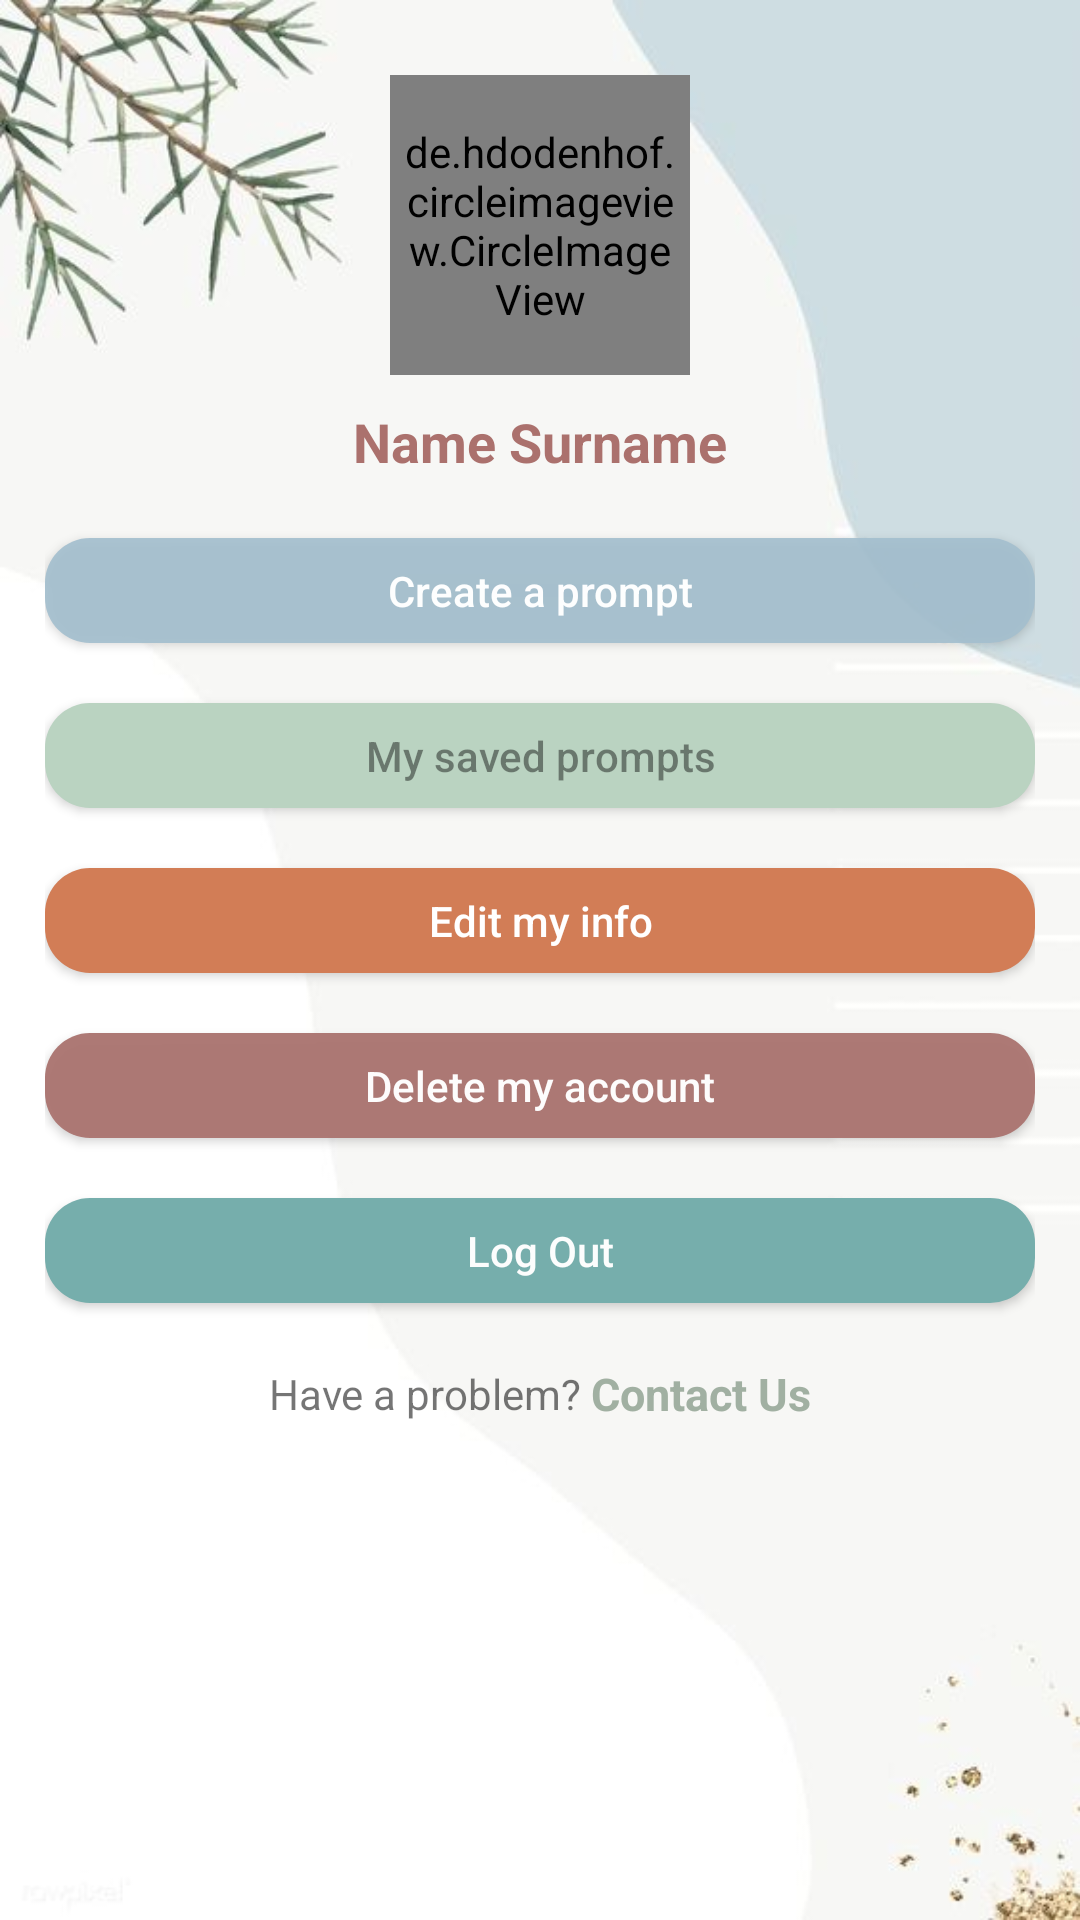

Here is an Android app screen rendered from its layout file. Give the layout XML and the strings, colors and styles it references.
<!-- AndroidManifest.xml: application theme AppTheme -->
<!-- res/layout/fragment_more.xml -->
<?xml version="1.0" encoding="utf-8"?>
<LinearLayout xmlns:android="http://schemas.android.com/apk/res/android"
    xmlns:app="http://schemas.android.com/apk/res-auto"
    xmlns:tools="http://schemas.android.com/tools"
    android:layout_width="match_parent"
    android:layout_height="match_parent"
    android:background="@mipmap/surati2"
    android:orientation="vertical"
    tools:context=".ui.more_options.MoreOptionsFragment">

    <ScrollView
        android:layout_width="match_parent"
        android:layout_height="match_parent"
        tools:ignore="UselessParent">

        <LinearLayout
            android:layout_width="match_parent"
            android:layout_height="wrap_content"
            android:layout_margin="15dp"
            android:orientation="vertical">

            <de.hdodenhof.circleimageview.CircleImageView
                android:id="@+id/select_photo"
                android:layout_width="100dp"
                android:layout_height="100dp"
                android:layout_gravity="center"
                android:layout_margin="10dp"
                android:background="@drawable/white_round_background"
                android:padding="5dp"
                android:src="@drawable/ic_person_orange_80dp"
                android:textColor="@android:color/white" />

            <TextView
                android:id="@+id/userNameTextView"
                android:layout_width="wrap_content"
                android:layout_height="wrap_content"
                android:layout_gravity="center"
                android:text="Name Surname"
                android:textColor="@color/red"
                android:textSize="18sp"
                android:textStyle="bold" />


            <Button
                android:id="@+id/regEmailField"
                android:textAllCaps="false"
                android:layout_width="match_parent"
                android:layout_height="35dp"
                android:layout_marginTop="20dp"
                android:background="@drawable/auth_background1"
                android:text="Create a prompt"
                android:gravity="center"
                android:padding="5dp"
                android:textColor="#FCFEFEFE"
                android:textSize="14sp" />

            <Button
                android:id="@+id/regPasswordField"
                android:layout_width="match_parent"
                android:textAllCaps="false"
                android:layout_height="35dp"
                android:layout_marginTop="20dp"
                android:background="@drawable/auth_background2"
                android:gravity="center"
                android:text="My saved prompts"
                android:padding="5dp"
                android:textColor="#6F000000"
                android:textSize="14sp" />

            <Button
                android:layout_width="match_parent"
                android:layout_height="35dp"
                android:layout_gravity="center"
                android:layout_marginTop="20dp"
                android:background="@drawable/auth_background3"
                android:text="Edit my info"
                android:textAllCaps="false"
                android:textColor="@android:color/white"
                android:textSize="14sp" />

            <Button
                android:layout_width="match_parent"
                android:layout_height="35dp"
                android:layout_marginTop="20dp"
                android:textAllCaps="false"
                android:background="@drawable/red_field_background"
                android:text="Delete my account"
                android:gravity="center"
                android:padding="5dp"
                android:textColor="#FCFEFEFE"
                android:textSize="14sp" />


            <Button
                android:id="@+id/logOutButton"
                android:layout_width="match_parent"
                android:layout_height="35dp"
                android:layout_marginTop="20dp"
                android:background="@drawable/green_field_background"
                android:text="Log Out"
                android:textAllCaps="false"
                android:gravity="center"
                android:padding="5dp"
                android:textColor="#FCFEFEFE"
                android:textSize="14sp" />

            <LinearLayout
                android:id="@+id/accountField"
                android:layout_width="wrap_content"
                android:layout_height="wrap_content"
                android:layout_gravity="center"
                android:layout_marginTop="20dp">

                <TextView
                    android:layout_width="wrap_content"
                    android:layout_height="match_parent"
                    android:gravity="center"
                    android:text="Have a problem?"
                    android:textSize="14sp" />

                <TextView
                    android:id="@+id/logInTextView"
                    android:layout_width="wrap_content"
                    android:layout_height="match_parent"
                    android:layout_marginStart="3dp"
                    android:text="Contact Us"
                    android:textColor="#EC99AA9A"
                    android:textSize="15sp"
                    android:textStyle="bold" />

            </LinearLayout>

        </LinearLayout>
    </ScrollView>


</LinearLayout>
<!-- resources referenced by this layout -->
<resources>
  <color name="red">#FCAA6F6B</color>
  <!-- drawable auth_background1 (drawable) -->
  <?xml version="1.0" encoding="utf-8"?>
  <shape xmlns:android="http://schemas.android.com/apk/res/android">
      <solid android:color = "#EBA4BFCF"/>
      <corners android:radius = "15dp"/>
  
  </shape>
  <!-- drawable auth_background2 (drawable) -->
  <?xml version="1.0" encoding="utf-8"?>
  <shape xmlns:android="http://schemas.android.com/apk/res/android">
      <solid android:color = "#BAD3C1"/>
      <corners android:radius = "15dp"/>
  
  </shape>
  <!-- drawable auth_background3 (drawable) -->
  <?xml version="1.0" encoding="utf-8"?>
  <shape xmlns:android="http://schemas.android.com/apk/res/android">
      <solid android:color="#D27D56" />
      <corners android:radius="15dp" />
  
  </shape>
  <!-- drawable green_field_background (drawable) -->
  <?xml version="1.0" encoding="utf-8"?>
  <shape xmlns:android="http://schemas.android.com/apk/res/android">
      <solid android:color = "#76AEAC"/>
      <corners android:radius = "15dp"/>
  
  </shape>
  <!-- drawable ic_person_orange_80dp (drawable) -->
  <vector android:height="80dp" android:tint="#D17D56"
      android:viewportHeight="24.0" android:viewportWidth="24.0"
      android:width="80dp" xmlns:android="http://schemas.android.com/apk/res/android">
      <path android:fillColor="#FF000000" android:pathData="M12,12c2.21,0 4,-1.79 4,-4s-1.79,-4 -4,-4 -4,1.79 -4,4 1.79,4 4,4zM12,14c-2.67,0 -8,1.34 -8,4v2h16v-2c0,-2.66 -5.33,-4 -8,-4z"/>
  </vector>
  <!-- drawable red_field_background (drawable) -->
  <?xml version="1.0" encoding="utf-8"?>
  <shape xmlns:android="http://schemas.android.com/apk/res/android">
      <solid android:color = "#FCAD7874"/>
      <corners android:radius = "15dp"/>
  
  </shape>
  <!-- mipmap surati2: jpg bitmap (mipmap-xxxhdpi, 15991 bytes) -->
  <style name="AppTheme" parent="Theme.AppCompat.Light.DarkActionBar">
          
          <item name="colorPrimary">@color/colorPrimary</item>
          <item name="colorPrimaryDark">@color/colorPrimaryDark</item>
          <item name="colorAccent">@color/colorAccent</item>
      </style>
  <color name="colorPrimary">#A45D3C</color>
  <color name="colorPrimaryDark">#A45D3C</color>
  <color name="colorAccent">#4786AD</color>
</resources>
